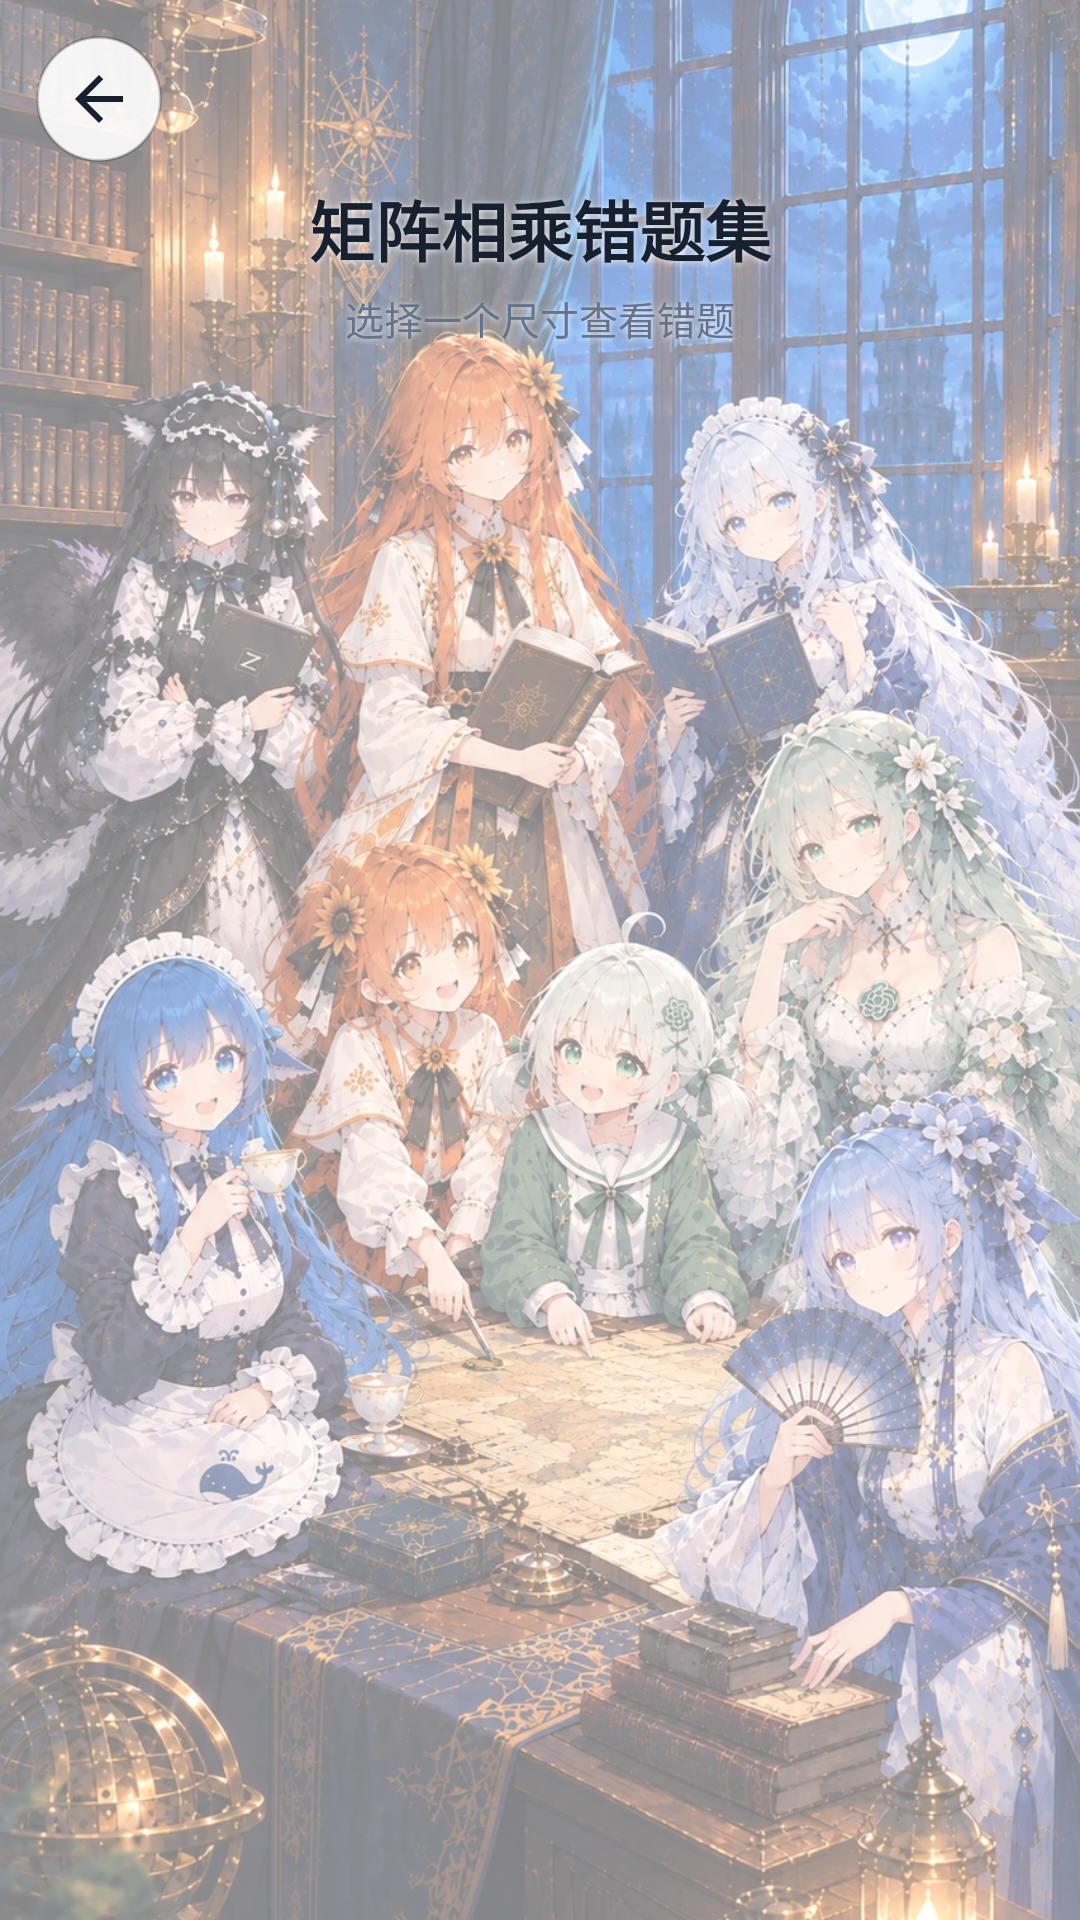

Produce the Android XML layout that renders to this screen, including the resource entries it uses.
<!-- AndroidManifest.xml: application theme android:Theme.Material.Light.NoActionBar -->
<!-- res/layout/activity_wrong_shapes.xml -->
<?xml version="1.0" encoding="utf-8"?>
<FrameLayout xmlns:android="http://schemas.android.com/apk/res/android"
    android:layout_width="match_parent"
    android:layout_height="match_parent"
    android:background="@color/window_bg">

    <ImageView
        android:layout_width="match_parent"
        android:layout_height="match_parent"
        android:alpha="0.5"
        android:contentDescription="@null"
        android:scaleType="centerCrop"
        android:src="@drawable/bg_phone_img" />

    <ScrollView
        android:layout_width="match_parent"
        android:layout_height="match_parent"
        android:fillViewport="true">

        <LinearLayout
            android:layout_width="match_parent"
            android:layout_height="wrap_content"
            android:gravity="center_horizontal"
            android:orientation="vertical"
            android:paddingLeft="16dp"
            android:paddingTop="60dp"
            android:paddingRight="16dp"
            android:paddingBottom="24dp">

            <TextView
                android:layout_width="wrap_content"
                android:layout_height="wrap_content"
                android:shadowColor="@color/text_glow"
                android:shadowDx="0"
                android:shadowDy="1"
                android:shadowRadius="6"
                android:text="@string/wrong_shapes_title"
                android:textColor="@color/title"
                android:textSize="22sp"
                android:textStyle="bold" />

            <TextView
                android:layout_width="wrap_content"
                android:layout_height="wrap_content"
                android:layout_marginTop="4dp"
                android:shadowColor="@color/text_glow"
                android:shadowDx="0"
                android:shadowDy="1"
                android:shadowRadius="5"
                android:text="@string/wrong_shapes_hint"
                android:textColor="@color/hint"
                android:textSize="13sp" />

            <LinearLayout
                android:id="@+id/shape_grid"
                android:layout_width="wrap_content"
                android:layout_height="wrap_content"
                android:layout_marginTop="18dp"
                android:orientation="vertical" />

        </LinearLayout>
    </ScrollView>

    <ImageButton
        android:id="@+id/back"
        android:layout_width="42dp"
        android:layout_height="42dp"
        android:layout_gravity="top|start"
        android:layout_margin="12dp"
        android:background="@drawable/bg_circle_button"
        android:contentDescription="@string/back"
        android:padding="9dp"
        android:src="@drawable/ic_arrow_back" />
</FrameLayout>
<!-- resources referenced by this layout -->
<resources>
  <color name="hint">#FF64738A</color>
  <color name="text_glow">#D9FFFFFF</color>
  <color name="title">#FF16202E</color>
  <color name="window_bg">#FFFFFFFF</color>
  <!-- drawable bg_circle_button (drawable) -->
  <?xml version="1.0" encoding="utf-8"?>
  <shape xmlns:android="http://schemas.android.com/apk/res/android"
      android:shape="oval">
      <solid android:color="#E6FFFFFF" />
      <stroke
          android:width="1dp"
          android:color="#33000000" />
  </shape>
  <!-- drawable bg_phone_img: webp bitmap (drawable-nodpi, 413476 bytes) -->
  <!-- drawable ic_arrow_back (drawable) -->
  <?xml version="1.0" encoding="utf-8"?>
  <vector xmlns:android="http://schemas.android.com/apk/res/android"
      android:width="24dp"
      android:height="24dp"
      android:viewportWidth="24"
      android:viewportHeight="24">
      <path
          android:fillColor="@color/number"
          android:pathData="M20,11H7.83l5.59,-5.59L12,4l-8,8 8,8 1.41,-1.41L7.83,13H20v-2z" />
  </vector>
  <string name="back">返回</string>
  <string name="wrong_shapes_hint">选择一个尺寸查看错题</string>
  <string name="wrong_shapes_title">矩阵相乘错题集</string>
  <color name="number">#FF16202E</color>
</resources>
